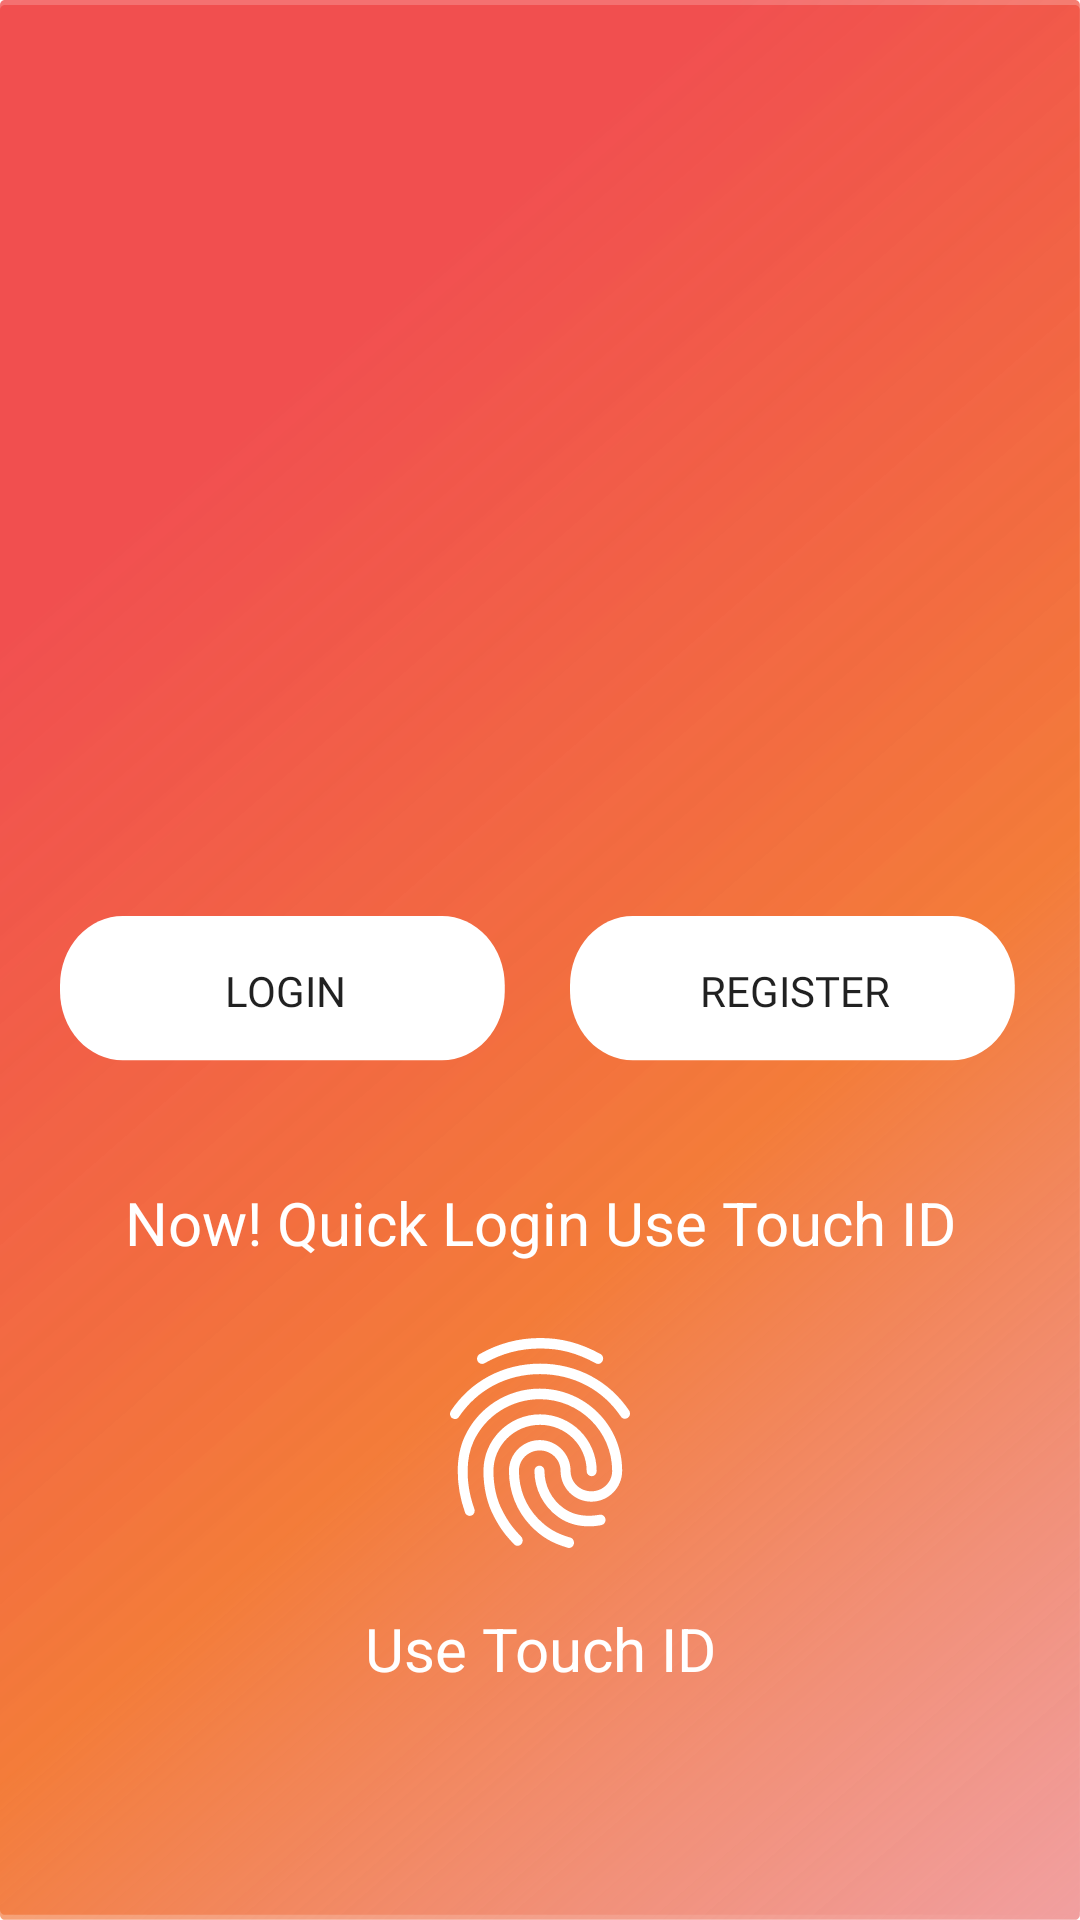

Reconstruct the res/layout file that produces this screen, plus the resources it refers to.
<!-- AndroidManifest.xml: application theme Theme.HC_app -->
<!-- res/layout/activity_loading.xml -->
<?xml version="1.0" encoding="utf-8"?>
<LinearLayout
    android:weightSum="3"
    android:orientation="vertical"
    android:background="@drawable/vector2"
    android:paddingLeft="20dp"
    android:paddingRight="20dp"
    android:gravity="center"
    xmlns:android="http://schemas.android.com/apk/res/android" android:layout_width="match_parent"
    android:layout_height="match_parent">
    <ImageView
        android:layout_marginTop="70dp"
        android:id="@+id/login_logo"
        android:layout_gravity="center"
        android:layout_weight="1"
        android:layout_width="250dp"
        android:layout_height="100dp"
        android:src="@drawable/care" />
    <LinearLayout
        android:layout_marginTop="20dp"
        android:layout_weight="1"
        android:gravity="center"
        android:orientation="horizontal"
        android:layout_width="match_parent"
        android:layout_height="wrap_content">
        <androidx.appcompat.widget.AppCompatButton
            android:text="Login"
            android:layout_marginRight="20dp"
            android:fontFamily="@font/cabin"
            android:background="@drawable/btn_login"
            android:layout_width="150dp"
            android:layout_height="50dp"/>
        <androidx.appcompat.widget.AppCompatButton
            android:text="register"
            android:fontFamily="@font/cabin"
            android:background="@drawable/btn_login"
            android:layout_width="150dp"
            android:layout_height="50dp"/>
    </LinearLayout>
    <LinearLayout
        android:orientation="vertical"
        android:layout_weight="1"
        android:layout_width="match_parent"
        android:layout_height="wrap_content">
    <TextView
        android:gravity="center"
        android:textSize="20sp"
        android:textColor="#fff"
        android:text="Now! Quick Login Use Touch ID"
        android:layout_width="match_parent"
        android:layout_height="wrap_content"/>
        <ImageView
            android:layout_marginTop="25dp"
            android:layout_gravity="center"
            android:src="@drawable/icon_vantay"
            android:layout_width="70dp"
            android:layout_height="70dp"/>
        <TextView
            android:layout_marginTop="20dp"
            android:gravity="center"
            android:textSize="20sp"
            android:textColor="#fff"
            android:text="Use Touch ID"
            android:layout_width="match_parent"
            android:layout_height="wrap_content"/>

    </LinearLayout>
</LinearLayout>
<!-- resources referenced by this layout -->
<resources>
  <!-- drawable btn_login (drawable) -->
  <vector xmlns:android="http://schemas.android.com/apk/res/android" xmlns:aapt="http://schemas.android.com/aapt"
      android:viewportWidth="860"
      android:viewportHeight="260"
      android:width="860dp"
      android:height="260dp">
      <path
          android:pathData="M120 0H730A120 120 0 0 1 850 120V130A120 120 0 0 1 730 250H120A120 120 0 0 1 0 130V120A120 120 0 0 1 120 0Z"
          android:fillColor="#FFFFFF" />
  </vector>
  <!-- drawable icon_vantay: vector/xml drawable (drawable, 3408 chars, omitted) -->
  <!-- drawable vector2: vector/xml drawable (drawable, 2044 chars, omitted) -->
  <style name="Theme.HC_app" parent="Theme.MaterialComponents.DayNight.NoActionBar">
          
          <item name="colorPrimary">@color/purple_500</item>
          <item name="colorPrimaryVariant">@color/purple_700</item>
          <item name="colorOnPrimary">@color/white</item>
          
          <item name="colorSecondary">@color/teal_200</item>
          <item name="colorSecondaryVariant">@color/teal_700</item>
          <item name="colorOnSecondary">@color/black</item>
          
          <item name="android:statusBarColor" tools:targetApi="l">?attr/colorPrimaryVariant</item>
          
      </style>
  <color name="purple_500">#FF6200EE</color>
  <color name="purple_700">@color/black</color>
  <color name="white">#FFFFFFFF</color>
  <color name="teal_200">#FF03DAC5</color>
  <color name="teal_700">#FF018786</color>
  <color name="black">#FF000000</color>
</resources>
